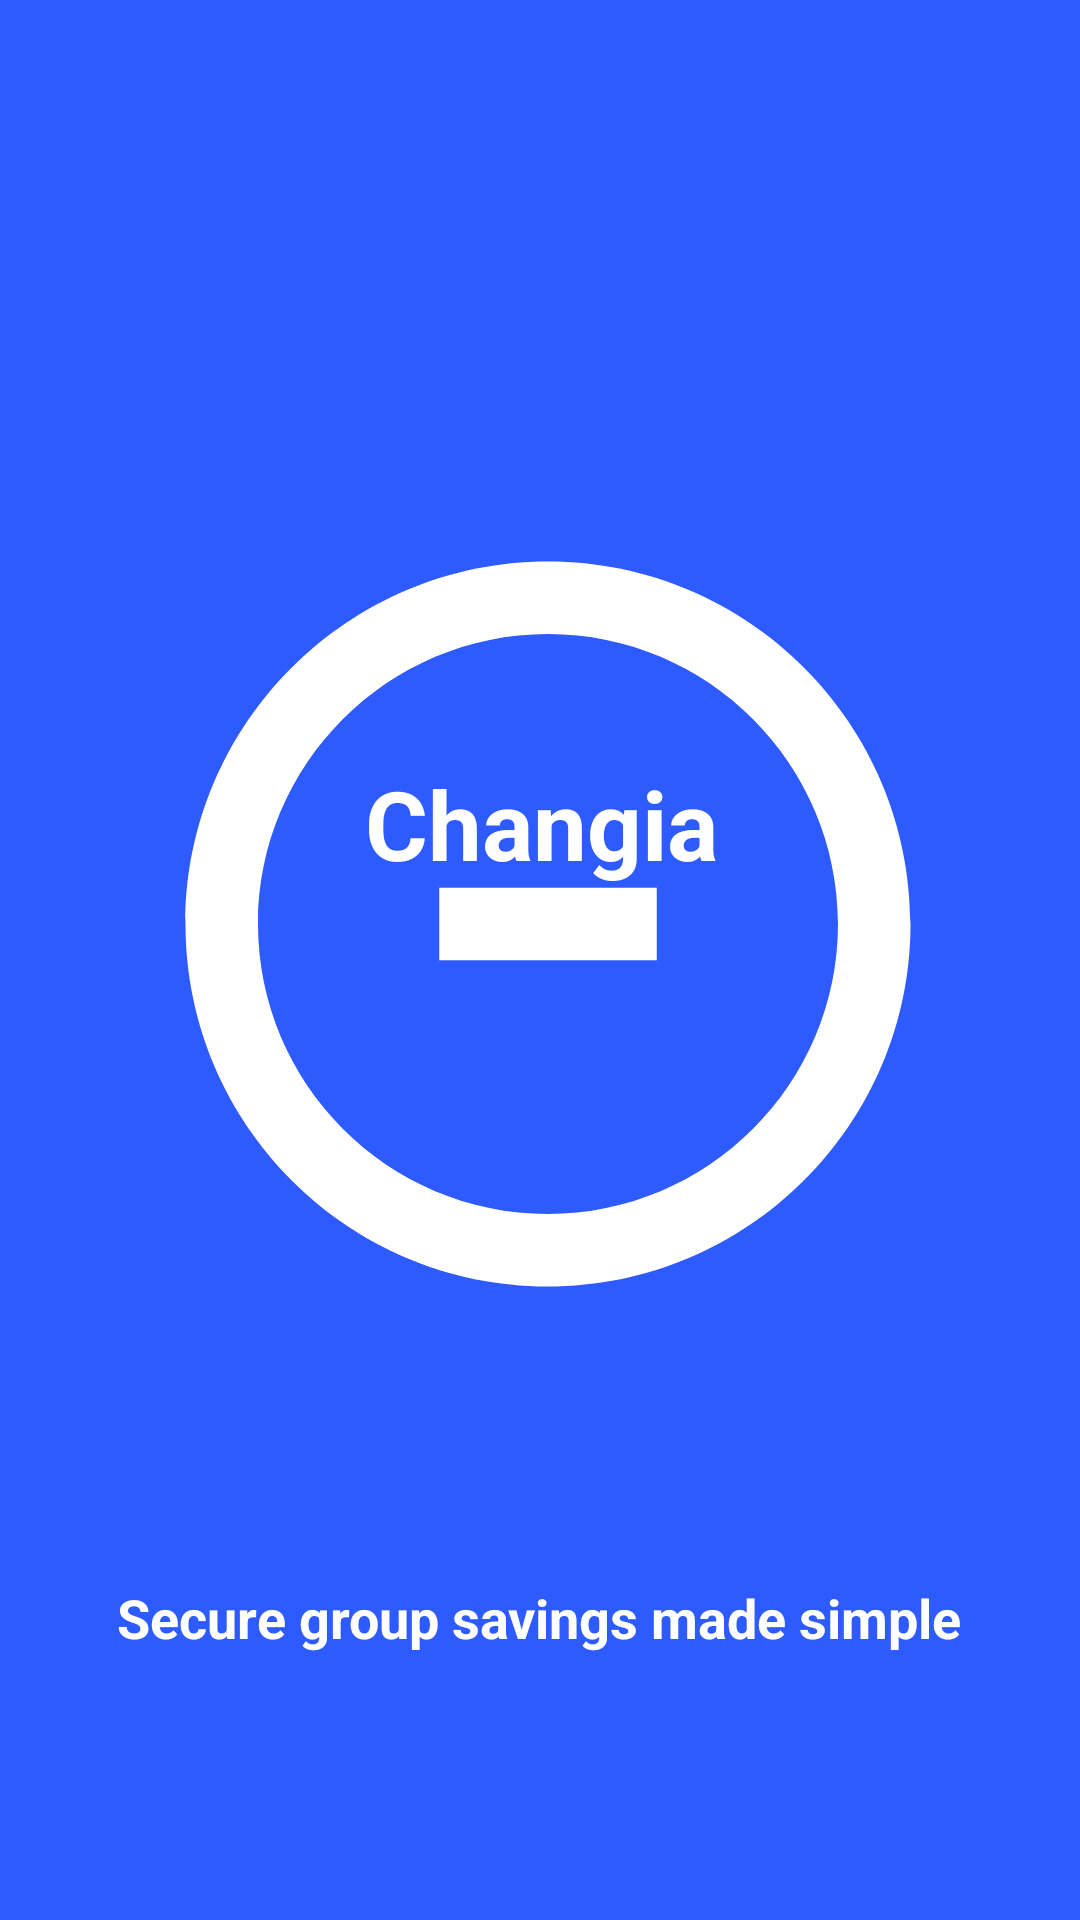

The Android layout XML behind this screen, and the referenced resources:
<!-- AndroidManifest.xml: activity theme Theme.Changia.Splash -->
<!-- res/layout/activity_splash.xml -->
<?xml version="1.0" encoding="utf-8"?>
<androidx.constraintlayout.widget.ConstraintLayout
    xmlns:android="http://schemas.android.com/apk/res/android"
    xmlns:app="http://schemas.android.com/apk/res-auto"
    xmlns:tools="http://schemas.android.com/tools"
    android:layout_width="match_parent"
    android:layout_height="match_parent"
    android:background="@color/primary_color">

    <ImageView
        android:id="@+id/logo"
        android:layout_width="290dp"
        android:layout_height="438dp"
        android:src="@drawable/ic_changia_logo"
        app:layout_constraintBottom_toTopOf="@+id/tagline"
        app:layout_constraintEnd_toEndOf="parent"
        app:layout_constraintHorizontal_bias="0.537"
        app:layout_constraintStart_toStartOf="parent"
        app:layout_constraintTop_toTopOf="parent"
        app:layout_constraintVertical_chainStyle="packed" />

    <TextView
        android:id="@+id/tagline"
        android:layout_width="wrap_content"
        android:layout_height="wrap_content"
        android:text="@string/app_tagline"
        android:textColor="@color/white"
        android:textSize="18sp"
        android:textStyle="bold"
        app:layout_constraintBottom_toBottomOf="parent"
        app:layout_constraintEnd_toEndOf="parent"
        app:layout_constraintHorizontal_bias="0.496"
        app:layout_constraintStart_toStartOf="parent"
        app:layout_constraintTop_toBottomOf="@+id/logo" />

    <TextView
        android:id="@+id/app_name"
        android:layout_width="139dp"
        android:layout_height="78dp"
        android:layout_marginBottom="196dp"
        android:text="@string/app_name"
        android:textColor="@color/white"
        android:textSize="32sp"
        android:textStyle="bold"
        app:layout_constraintBottom_toTopOf="@+id/tagline"
        app:layout_constraintEnd_toEndOf="parent"
        app:layout_constraintHorizontal_bias="0.551"
        app:layout_constraintStart_toStartOf="parent" />

</androidx.constraintlayout.widget.ConstraintLayout>
<!-- resources referenced by this layout -->
<resources>
  <color name="primary_color">#2E5BFF</color>
  <color name="white">#FFFFFF</color>
  <!-- drawable ic_changia_logo (drawable) -->
  <?xml version="1.0" encoding="utf-8"?>
  <vector xmlns:android="http://schemas.android.com/apk/res/android"
      android:width="120dp"
      android:height="120dp"
      android:viewportWidth="24"
      android:viewportHeight="24"
      android:tint="@android:color/white">
  
      
      <path
          android:fillColor="@android:color/white"
          android:pathData="M12,2C6.48,2 2,6.48 2,12s4.48,10 10,10 10,-4.48 10,-10S17.52,2 12,2zM12,20c-4.41,0 -8,-3.59 -8,-8s3.59,-8 8,-8 8,3.59 8,8 -3.59,8 -8,8z" />
      <path
          android:fillColor="@android:color/white"
          android:pathData="M15,11v2H9v-2H15z" />
  </vector>
  <string name="app_name">Changia</string>
  <string name="app_tagline">Secure group savings made simple</string>
  <style name="Theme.Changia.Splash" parent="Theme.Changia">
          <item name="android:windowBackground">@drawable/splash_background</item>
          <item name="android:windowFullscreen">true</item>
      </style>
  <style name="Theme.Changia" parent="Theme.MaterialComponents.DayNight.NoActionBar">
          <item name="colorPrimary">@color/primary_color</item>
          <item name="colorPrimaryVariant">@color/primary_dark</item>
          <item name="colorOnPrimary">@color/white</item>
          <item name="colorSecondary">@color/secondary_color</item>
          <item name="colorSecondaryVariant">@color/secondary_color</item>
          <item name="colorOnSecondary">@color/white</item>
          <item name="android:statusBarColor">@color/primary_color</item>
          <item name="android:windowLightStatusBar">false</item>
      </style>
  <!-- drawable splash_background (drawable) -->
  <?xml version="1.0" encoding="utf-8"?>
  <layer-list xmlns:android="http://schemas.android.com/apk/res/android">
      
      <item>
          <shape android:shape="rectangle">
              <solid android:color="@color/primary_color" />
          </shape>
      </item>
  </layer-list>
  <color name="primary_dark">#1A3D9C</color>
  <color name="secondary_color">#8C54FF</color>
</resources>
